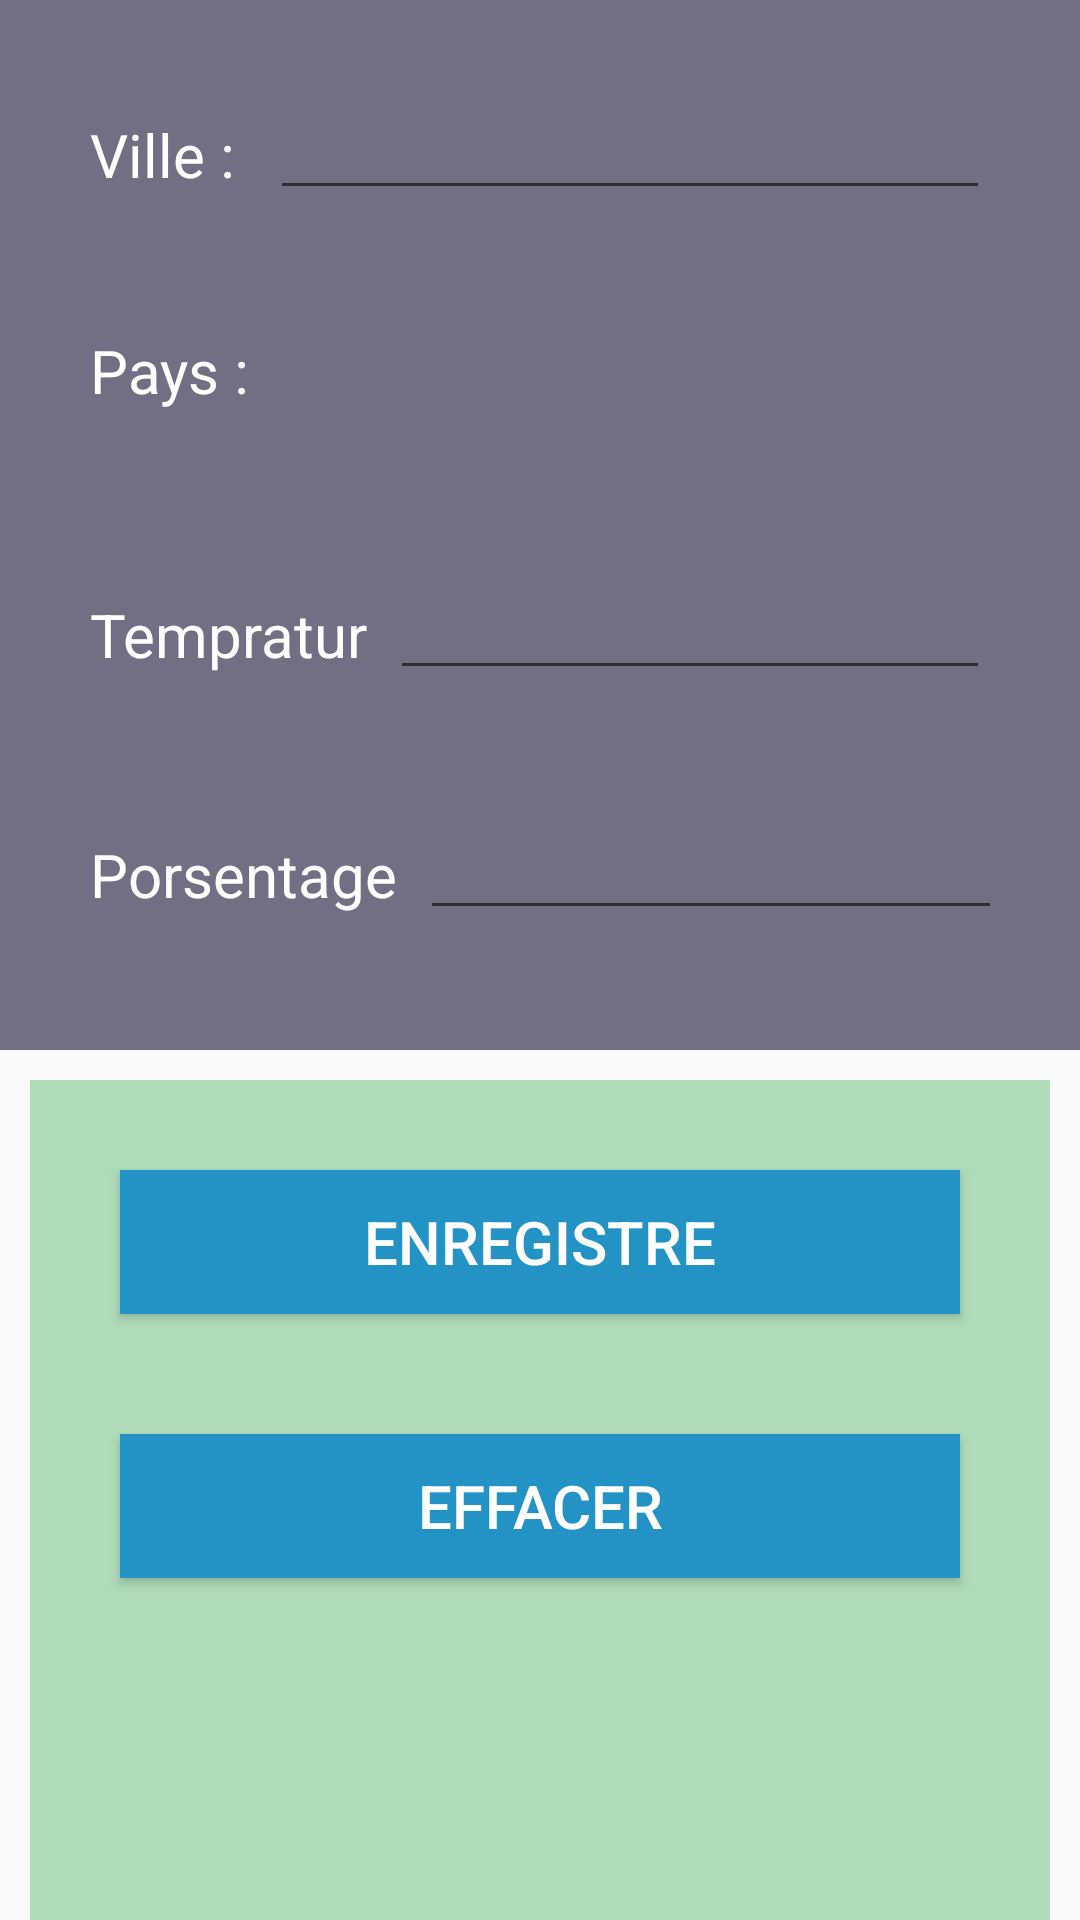

Layout XML and referenced resources for this Android screen:
<!-- AndroidManifest.xml: application theme Theme.CC203_tholfaqar -->
<!-- res/layout/activity_ajouter.xml -->
<?xml version="1.0" encoding="utf-8"?>
<LinearLayout xmlns:android="http://schemas.android.com/apk/res/android"
    xmlns:app="http://schemas.android.com/apk/res-auto"
    xmlns:tools="http://schemas.android.com/tools"
    android:layout_width="match_parent"
    android:layout_height="match_parent"
    tools:context=".Ajouter"
    android:orientation="vertical">


<LinearLayout
    android:layout_width="match_parent"
    android:layout_height="350dp"
    android:background="#726F85"
    android:padding="10dp"
    android:orientation="vertical"
    >

    <LinearLayout
        android:layout_width="match_parent"
        android:layout_height="60dp"
        android:padding="10dp"
        android:layout_margin="10dp"
        >
        <TextView
            android:layout_width="60dp"
            android:layout_height="60dp"
            android:textColor="#fff"
            android:text="Ville :"
            android:textSize="20dp"/>

        <EditText
            android:layout_width="match_parent"
            android:layout_height="wrap_content"
            android:id="@+id/txtville"
            android:textColor="#fff"/>

    </LinearLayout>
    <LinearLayout
        android:layout_width="match_parent"
        android:layout_height="60dp"
        android:padding="10dp"
        android:layout_margin="10dp"
        >
        <TextView
            android:layout_width="60dp"
            android:layout_height="60dp"
            android:textColor="#fff"
            android:text="Pays :"
            android:textSize="20dp"/>

        <Spinner
            android:layout_width="320dp"
            android:layout_height="30dp"
            android:id="@+id/sp"
            android:tooltipText="@string/spp"/>


    </LinearLayout>
    <LinearLayout
        android:layout_width="match_parent"
        android:layout_height="60dp"
        android:padding="10dp"
        android:layout_margin="10dp"
        >
        <TextView
            android:layout_width="100dp"
            android:layout_height="60dp"
            android:textColor="#fff"
            android:text="Temprature :"
            android:textSize="20dp"/>

        <EditText
            android:layout_width="200dp"
            android:layout_height="wrap_content"
            android:id="@+id/tempratur"
            android:textColor="#fff"/>
        <TextView
            android:layout_width="30dp"
            android:layout_height="30dp"
            android:textColor="#fff"
            android:layout_marginLeft="10dp"
            android:text="C°"
            android:textSize="20dp"/>

    </LinearLayout>
    <LinearLayout
        android:layout_width="match_parent"
        android:layout_height="60dp"
        android:padding="10dp"
        android:layout_margin="10dp"
        >
        <TextView
            android:layout_width="110dp"
            android:layout_height="60dp"
            android:textColor="#fff"
            android:text="Porsentage :"
            android:textSize="20dp"/>

        <EditText
            android:layout_width="200dp"
            android:layout_height="wrap_content"
            android:id="@+id/porsentage"
            android:textColor="#fff"/>
        <TextView
            android:layout_width="30dp"
            android:layout_height="30dp"
            android:textColor="#fff"
            android:layout_marginLeft="10dp"
            android:text="%"
            android:textSize="20dp"/>

    </LinearLayout>

</LinearLayout>
    <LinearLayout
        android:layout_width="match_parent"
        android:layout_height="362dp"
        android:padding="10dp"
        android:layout_margin="10dp"
        android:background="#B0DCBA"
        android:orientation="vertical"

        >
        <Button
            android:layout_width="match_parent"
            android:layout_height="wrap_content"
            android:background="#2392C5"
            android:textSize="20dp"
            android:text="Enregistre"
            android:id="@+id/btnenr"
            android:layout_margin="20dp"
            android:textColor="#fff"
            android:onClick="enregistre"/>
        <Button
            android:layout_width="match_parent"
            android:layout_height="wrap_content"
            android:background="#2392C5"
            android:textSize="20dp"
            android:layout_margin="20dp"
            android:text="Effacer"
            android:id="@+id/btneff"
            android:textColor="#fff"
            android:onClick="effacer"/>


    </LinearLayout>


</LinearLayout>
<!-- resources referenced by this layout -->
<resources>
  <style name="Theme.CC203_tholfaqar" parent="Theme.AppCompat.Light">
          
          <item name="colorPrimary">@color/purple_500</item>
          <item name="colorPrimaryVariant">@color/purple_700</item>
          <item name="colorOnPrimary">@color/white</item>
          
          <item name="colorSecondary">@color/teal_200</item>
          <item name="colorSecondaryVariant">@color/teal_700</item>
          <item name="colorOnSecondary">@color/black</item>
          
          <item name="android:statusBarColor" tools:targetApi="l">?attr/colorPrimaryVariant</item>
          
      </style>
  <!-- not gathered from this repository: default colours our renderer supplied (Android Studio template values) -->
  <color name="purple_500">#FF6200EE</color>
  <color name="purple_700">#FF3700B3</color>
  <color name="teal_200">#FF03DAC5</color>
  <color name="teal_700">#FF018786</color>
  <color name="black">#FF000000</color>
  <color name="white">#FFFFFFFF</color>
</resources>
